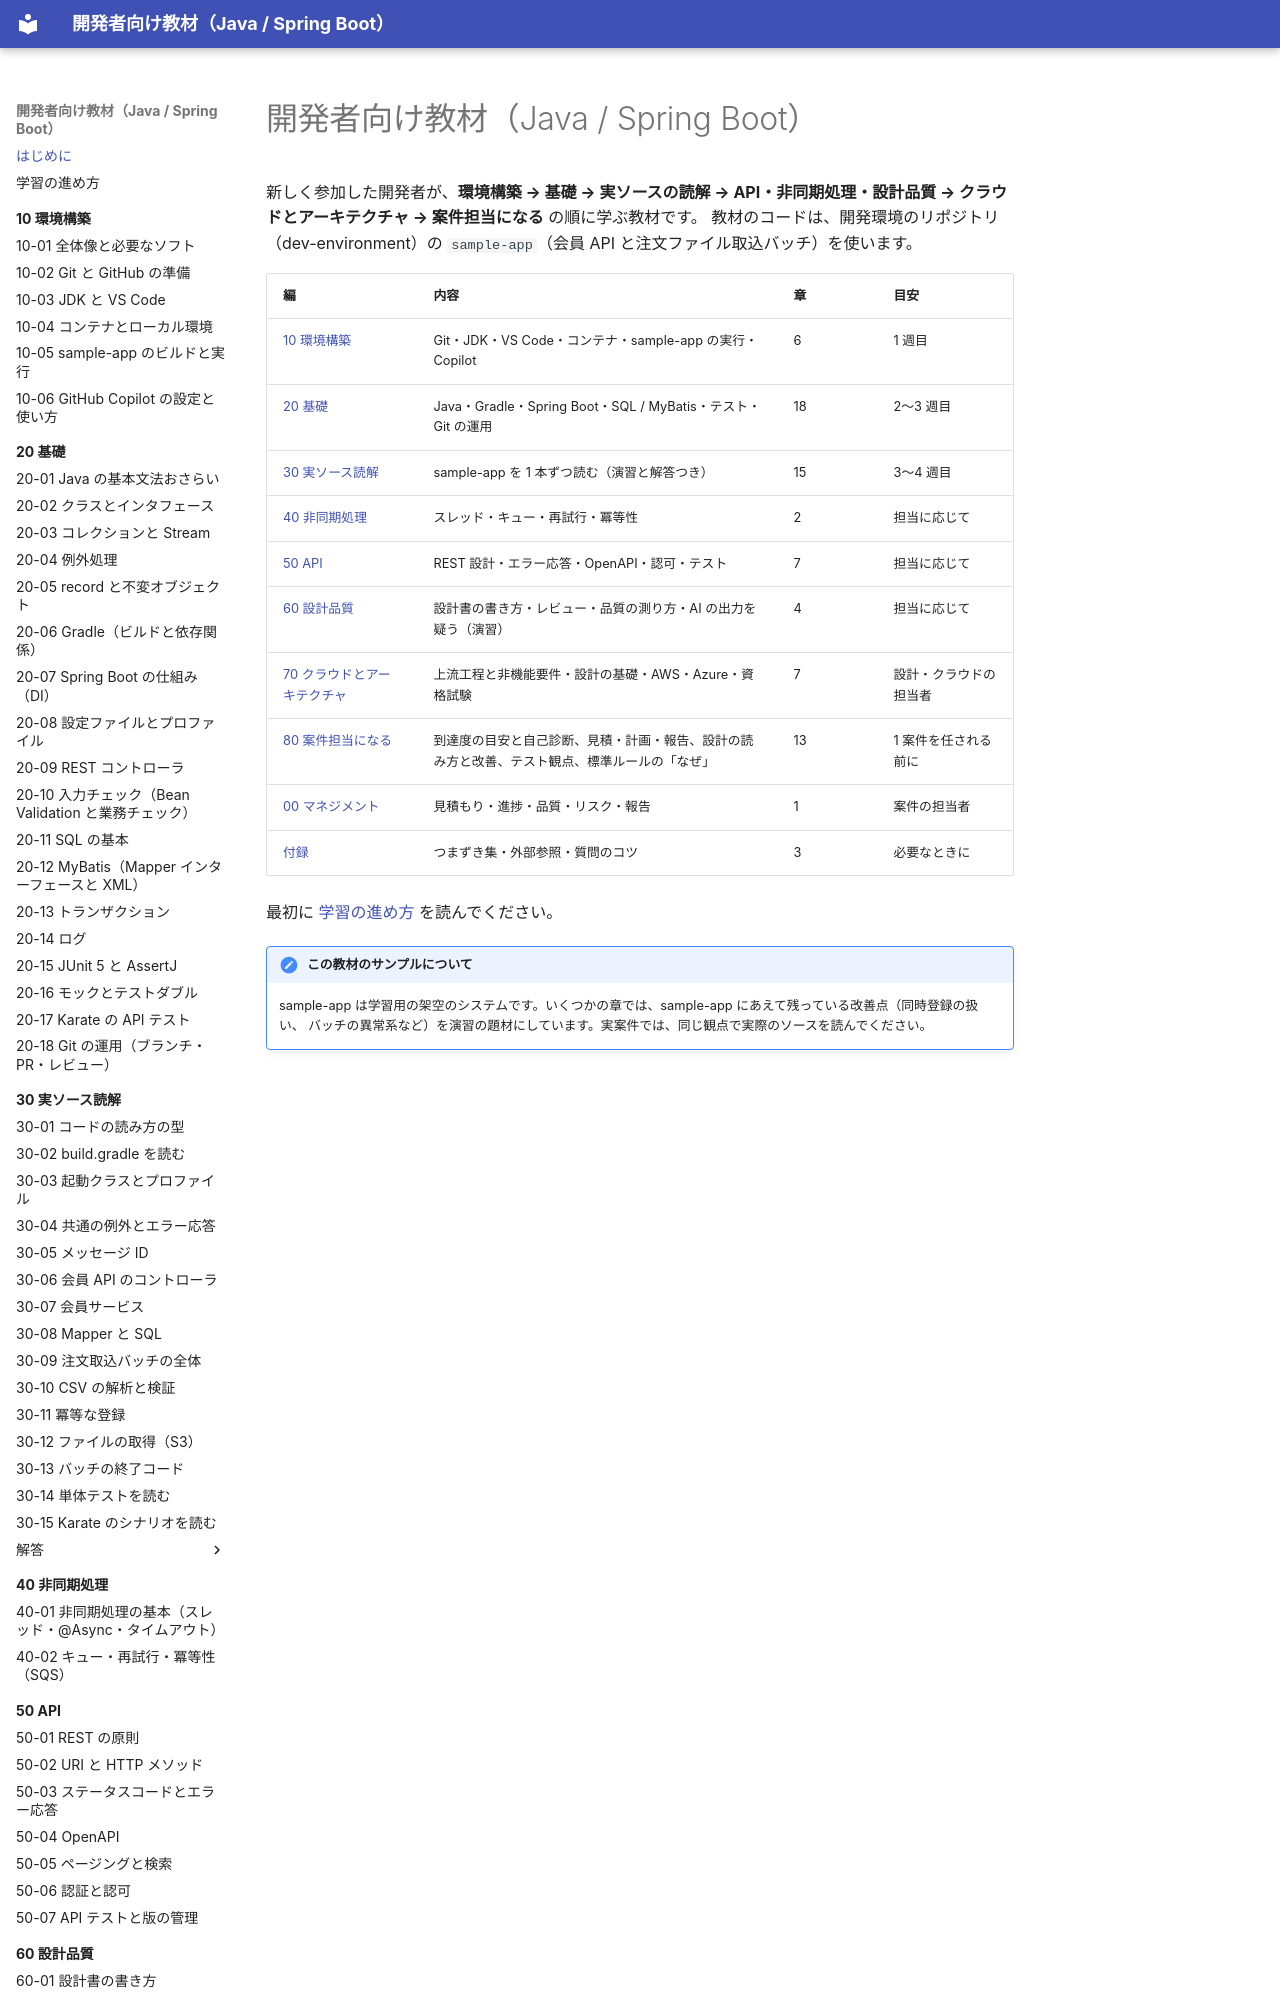

repository: shoyo-maya-bot/learning-materials · page: index.html · generator: mkdocs

# 開発者向け教材（Java / Spring Boot）

新しく参加した開発者が、**環境構築 → 基礎 → 実ソースの読解 → API・非同期処理・設計品質 → クラウドとアーキテクチャ → 案件担当になる** の順に学ぶ教材です。
教材のコードは、開発環境のリポジトリ（dev-environment）の `sample-app`（会員 API と注文ファイル取込バッチ）を使います。

| 編 | 内容 | 章 | 目安 |
|---|---|---|---|
| [10 環境構築](10-setup/index.md) | Git・JDK・VS Code・コンテナ・sample-app の実行・Copilot | 6 | 1 週目 |
| [20 基礎](20-basics/index.md) | Java・Gradle・Spring Boot・SQL / MyBatis・テスト・Git の運用 | 18 | 2〜3 週目 |
| [30 実ソース読解](30-reading/index.md) | sample-app を 1 本ずつ読む（演習と解答つき） | 15 | 3〜4 週目 |
| [40 非同期処理](40-async/index.md) | スレッド・キュー・再試行・冪等性 | 2 | 担当に応じて |
| [50 API](50-api/index.md) | REST 設計・エラー応答・OpenAPI・認可・テスト | 7 | 担当に応じて |
| [60 設計品質](60-quality/index.md) | 設計書の書き方・レビュー・品質の測り方・AI の出力を疑う（演習） | 4 | 担当に応じて |
| [70 クラウドとアーキテクチャ](70
